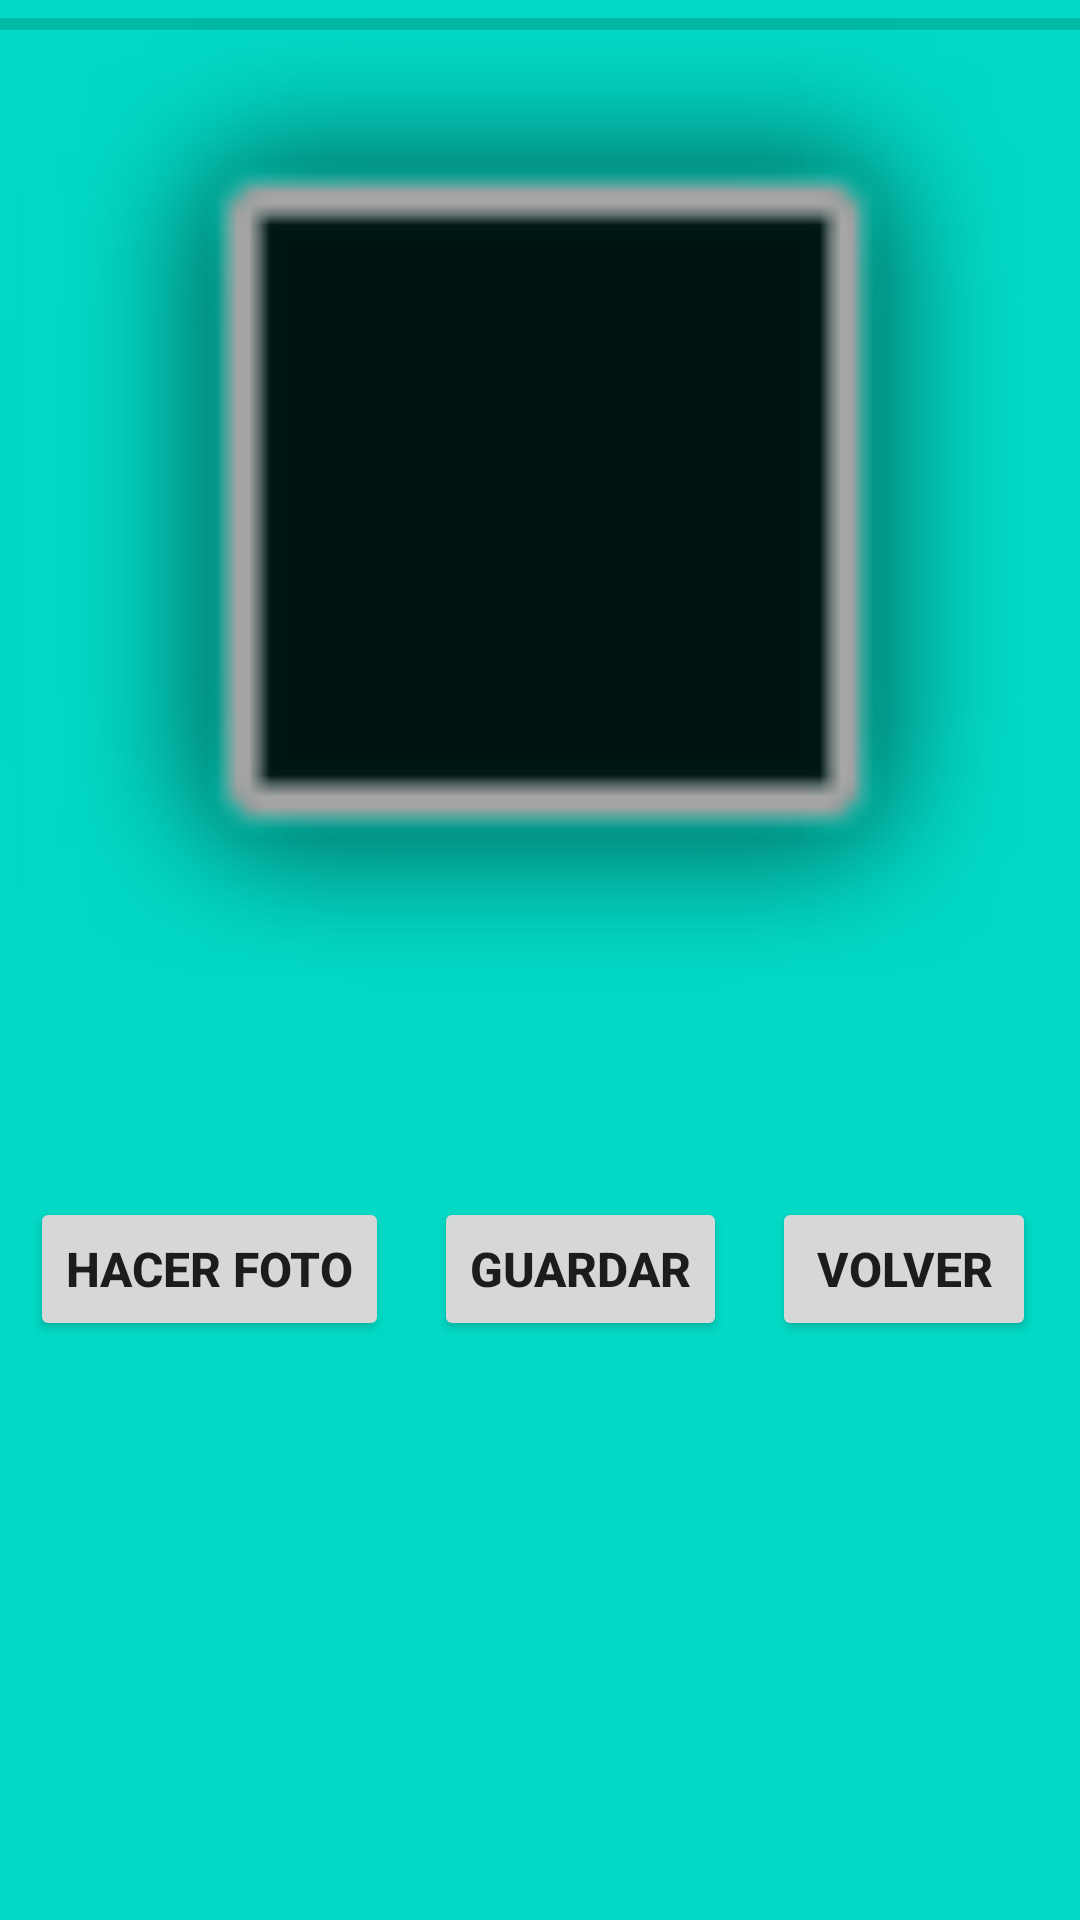

This screen was rendered from an Android layout file. Write that file and the resources it references.
<!-- AndroidManifest.xml: application theme AppTheme -->
<!-- res/layout/activity_camera.xml -->
<?xml version="1.0" encoding="utf-8"?>
<androidx.constraintlayout.widget.ConstraintLayout xmlns:android="http://schemas.android.com/apk/res/android"
    xmlns:app="http://schemas.android.com/apk/res-auto"
    xmlns:tools="http://schemas.android.com/tools"
    android:layout_width="match_parent"
    android:layout_height="match_parent"
    android:background="@color/design_default_color_secondary"
    tools:context=".CameraActivity">

    <ImageView
        android:id="@+id/imCamara"
        android:layout_width="402dp"
        android:layout_height="364dp"
        android:layout_marginStart="5dp"
        android:layout_marginTop="5dp"
        android:layout_marginEnd="5dp"
        android:foregroundGravity="fill"
        app:layout_constraintEnd_toEndOf="parent"
        app:layout_constraintStart_toStartOf="parent"
        app:layout_constraintTop_toTopOf="parent"
        app:srcCompat="@android:drawable/alert_dark_frame" />

    <Button
        android:id="@+id/button5"
        android:layout_width="wrap_content"
        android:layout_height="wrap_content"
        android:layout_marginStart="10dp"
        android:layout_marginTop="30dp"
        android:onClick="hacerFoto"
        android:text="@string/btnTomar"
        android:textSize="16dp"
        android:textStyle="bold"
        app:layout_constraintStart_toStartOf="parent"
        app:layout_constraintTop_toBottomOf="@+id/imCamara" />

    <Button
        android:id="@+id/button6"
        android:layout_width="wrap_content"
        android:layout_height="wrap_content"
        android:layout_marginStart="15dp"
        android:onClick="guardarFoto"
        android:text="@string/btnGuardar"
        android:textSize="16dp"
        android:textStyle="bold"
        app:layout_constraintBottom_toBottomOf="@+id/button5"
        app:layout_constraintStart_toEndOf="@+id/button5"
        app:layout_constraintTop_toTopOf="@+id/button5" />

    <Button
        android:id="@+id/button7"
        android:layout_width="wrap_content"
        android:layout_height="wrap_content"
        android:layout_marginStart="15dp"
        android:onClick="salir"
        android:text="@string/BtnVolver"
        android:textSize="16dp"
        android:textStyle="bold"
        app:layout_constraintBottom_toBottomOf="@+id/button6"
        app:layout_constraintStart_toEndOf="@+id/button6"
        app:layout_constraintTop_toTopOf="@+id/button6" />

    <ProgressBar
        android:id="@+id/progressBar"
        style="?android:attr/progressBarStyleHorizontal"
        android:layout_width="match_parent"
        android:layout_height="wrap_content"
        tools:layout_editor_absoluteX="16dp"
        tools:layout_editor_absoluteY="460dp" />

</androidx.constraintlayout.widget.ConstraintLayout>
<!-- resources referenced by this layout -->
<resources>
  <string name="BtnVolver">Volver</string>
  <string name="btnGuardar">Guardar</string>
  <string name="btnTomar">Hacer foto</string>
  <style name="AppTheme" parent="Theme.AppCompat.Light.DarkActionBar">
          
          <item name="colorPrimary">@color/colorPrimary</item>
          <item name="colorPrimaryDark">@color/colorPrimaryDark</item>
          <item name="colorAccent">@color/colorAccent</item>
      </style>
  <color name="colorPrimary">#008577</color>
  <color name="colorPrimaryDark">#00574B</color>
  <color name="colorAccent">#2815D2</color>
</resources>
